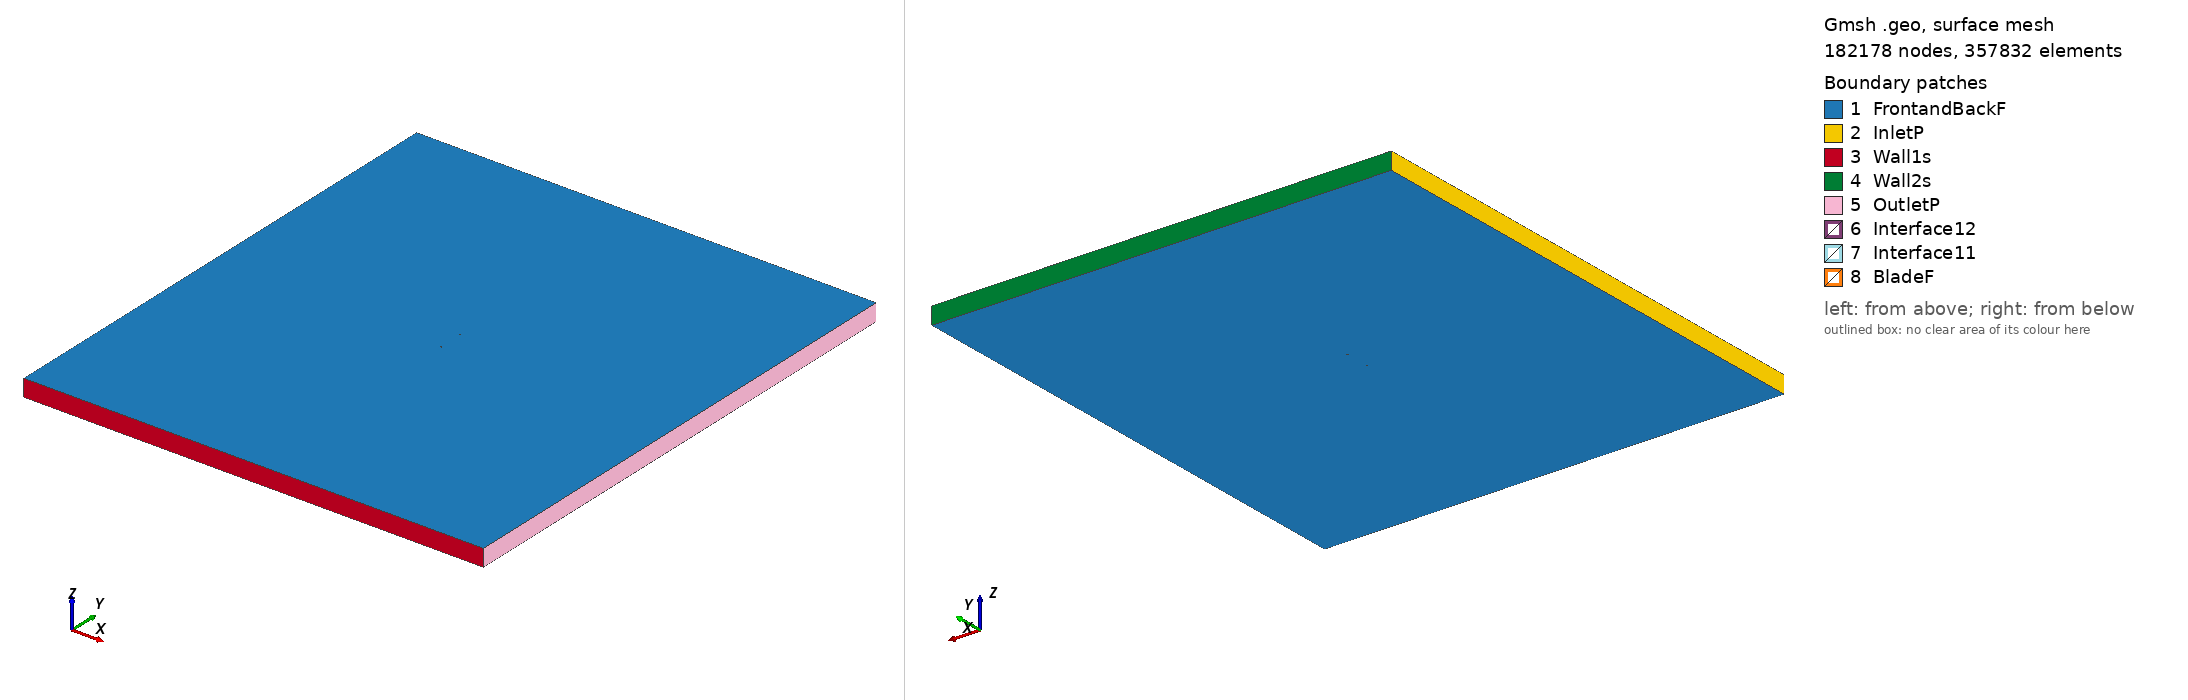

Gmsh geometry script, surface-meshed: 182178 nodes, 357832 surface elements. Boundary patches (legend numbers): 1 FrontandBackF, 2 InletP, 3 Wall1s, 4 Wall2s, 5 OutletP, 6 Interface12, 7 Interface11, 8 BladeF. Left view from above one corner, right view from below the opposite corner. Legend entries are the model's physical surfaces. The drawing asked Gmsh for element sizes between 1% and 20% of the model's largest extent; the script's own settings can give other sizes.

=== goe239_tsr2_3.2484_aoa_-3.8707.geo (drawn) ===
SetFactory("OpenCASCADE");

Point(1) = {0.074939, 0.748481, 0, 1.0};
Point(2) = {0.071347, 0.747280, 0, 1.0};
Point(3) = {0.063754, 0.744868, 0, 1.0};
Point(4) = {0.048562, 0.740138, 0, 1.0};
Point(5) = {0.033348, 0.735869, 0, 1.0};
Point(6) = {0.018093, 0.732448, 0, 1.0};
Point(7) = {0.002807, 0.729625, 0, 1.0};
Point(8) = {-0.012500, 0.727235, 0, 1.0};
Point(9) = {-0.027873, 0.726198, 0, 1.0};
Point(10) = {-0.043321, 0.726708, 0, 1.0};
Point(11) = {-0.051088, 0.727765, 0, 1.0};
Point(12) = {-0.058897, 0.729739, 0, 1.0};
Point(13) = {-0.062818, 0.731027, 0, 1.0};
Point(14) = {-0.066759, 0.732745, 0, 1.0};
Point(15) = {-0.070719, 0.734848, 0, 1.0};
Point(16) = {-0.072723, 0.736383, 0, 1.0};
Point(17) = {-0.074829, 0.739981, 0, 1.0};
Point(18) = {-0.073001, 0.742015, 0, 1.0};
Point(19) = {-0.071108, 0.742710, 0, 1.0};
Point(20) = {-0.067282, 0.743349, 0, 1.0};
Point(21) = {-0.063443, 0.743675, 0, 1.0};
Point(22) = {-0.059595, 0.743865, 0, 1.0};
Point(23) = {-0.051898, 0.744168, 0, 1.0};
Point(24) = {-0.044176, 0.743949, 0, 1.0};
Point(25) = {-0.028712, 0.743185, 0, 1.0};
Point(26) = {-0.013253, 0.742498, 0, 1.0};
Point(27) = {0.002162, 0.742675, 0, 1.0};
Point(28) = {0.017556, 0.743327, 0, 1.0};
Point(29) = {0.032925, 0.744457, 0, 1.0};
Point(30) = {0.048256, 0.746354, 0, 1.0};
Point(31) = {0.063587, 0.748253, 0, 1.0};
Point(32) = {0.071243, 0.749403, 0, 1.0};
Point(33) = {0.074836, 0.750000, 0, 1.0};
Point(34) = {-0.074939, -0.748481, 0, 1.0};
Point(35) = {-0.071347, -0.747280, 0, 1.0};
Point(36) = {-0.063754, -0.744868, 0, 1.0};
Point(37) = {-0.048562, -0.740138, 0, 1.0};
Point(38) = {-0.033348, -0.735869, 0, 1.0};
Point(39) = {-0.018093, -0.732448, 0, 1.0};
Point(40) = {-0.002807, -0.729625, 0, 1.0};
Point(41) = {0.012500, -0.727235, 0, 1.0};
Point(42) = {0.027873, -0.726198, 0, 1.0};
Point(43) = {0.043321, -0.726708, 0, 1.0};
Point(44) = {0.051088, -0.727765, 0, 1.0};
Point(45) = {0.058897, -0.729739, 0, 1.0};
Point(46) = {0.062818, -0.731027, 0, 1.0};
Point(47) = {0.066759, -0.732745, 0, 1.0};
Point(48) = {0.070719, -0.734848, 0, 1.0};
Point(49) = {0.072723, -0.736383, 0, 1.0};
Point(50) = {0.074829, -0.739981, 0, 1.0};
Point(51) = {0.073001, -0.742015, 0, 1.0};
Point(52) = {0.071108, -0.742710, 0, 1.0};
Point(53) = {0.067282, -0.743349, 0, 1.0};
Point(54) = {0.063443, -0.743675, 0, 1.0};
Point(55) = {0.059595, -0.743865, 0, 1.0};
Point(56) = {0.051898, -0.744168, 0, 1.0};
Point(57) = {0.044176, -0.743949, 0, 1.0};
Point(58) = {0.028712, -0.743185, 0, 1.0};
Point(59) = {0.013253, -0.742498, 0, 1.0};
Point(60) = {-0.002162, -0.742675, 0, 1.0};
Point(61) = {-0.017556, -0.743327, 0, 1.0};
Point(62) = {-0.032925, -0.744457, 0, 1.0};
Point(63) = {-0.048256, -0.746354, 0, 1.0};
Point(64) = {-0.063587, -0.748253, 0, 1.0};
Point(65) = {-0.071243, -0.749403, 0, 1.0};
Point(66) = {-0.074836, -0.750000, 0, 1.0};

// Lines: first blade (splines 1-4)
Spline(1) = {1:33};
Spline(2) = {33,1};

// Lines: second blade (splines 5-8)
Spline(3) = {34:66};
Spline(4) = {66,34};

// Outer domain (points 20001-4 and lines)
Point(67) = {-13.50000000, -15.00000000, 0, 1.0};
Point(68) = {-13.50000000, 15.00000000, 0, 1.0};
Point(69) = {13.50000000, 15.00000000, 0, 1.0};
Point(70) = {13.50000000, -15.00000000, 0, 1.0};
Line(11) = {67, 68};
Line(12) = {68, 69};
Line(13) = {69, 70};
Line(14) = {67, 70};

// Interface (between moving and stationary domain) (circles)
Circle(9) = {0, 0, 0, 0.80000000, 0, 2*Pi};
Circle(10) = {0, 0, 0, 0.80000000, 0, 2*Pi};

// Loops collect Lines/Splines/etc (blade1, blade2, domain, first circle)
Line Loop(1) = {1:2};
Line Loop(2) = {3:4};
Line Loop(3) = {11,12,13,-14};
Line Loop(4) = {9};

// BooleanDifference cuts out the circle/interface from the domain
Plane Surface(1) = {3};
Plane Surface(2) = {4};
BooleanDifference{ Surface{1}; Delete;}{ Surface{2}; Delete;}

// This one cuts out the blades from the inner circle/interface
Line Loop(6) = {10};
Plane Surface(5) = {6};
Plane Surface(6) = {1};
Plane Surface(7) = {2};
BooleanDifference{ Surface{5}; Delete;}{ Surface{6,7}; Delete;}

// extrude to 3rd dimension
Extrude {0, 0, 1} {Surface{1}; Surface{5}; Layers{1}; Recombine;}

// Physical Surfaces are the named boundaries (patches)
Physical Surface("Interface11") = {12};
Physical Surface("Interface12") = {10};

// sides of domain
Physical Surface("InletP") = {6};
Physical Surface("OutletP") = {9};

// top and bottom of domain
Physical Surface("Wall1s") = {7};
Physical Surface("Wall2s") = {8};

// Check FrontandBackF by ensuring there is nothing in the 3rd dimension
Physical Surface("FrontandBackF") = {1,11,5,17};
Physical Surface("BladeF") = {13:16};
Physical Volume("Turbine") = {2};
Physical Volume("Farfield") = {1};

// settings for airfoil boundary layer
Field[1] = BoundaryLayer;
Field[1].EdgesList = {1:4};
Field[1].hwall_n = 1e-3;
Field[1].thickness = 1.5e-2;
Field[1].ratio = 1.05;
Field[1].Quads = 1;
BoundaryLayer Field = 1;

// control points for mesh (blade and interface)
// floor((arc length / 1.5mm)/ 2) -> Transfinite Line
Transfinite Line {1,3} = 102 Using Progression 1;
Transfinite Line {2,4} = 2 Using Progression 1;
Transfinite Line {9, 15} = 800 Using Progression 1;

// For more information on gmsh syntax, visit http://gmsh.info/doc/texinfo/gmsh.html
